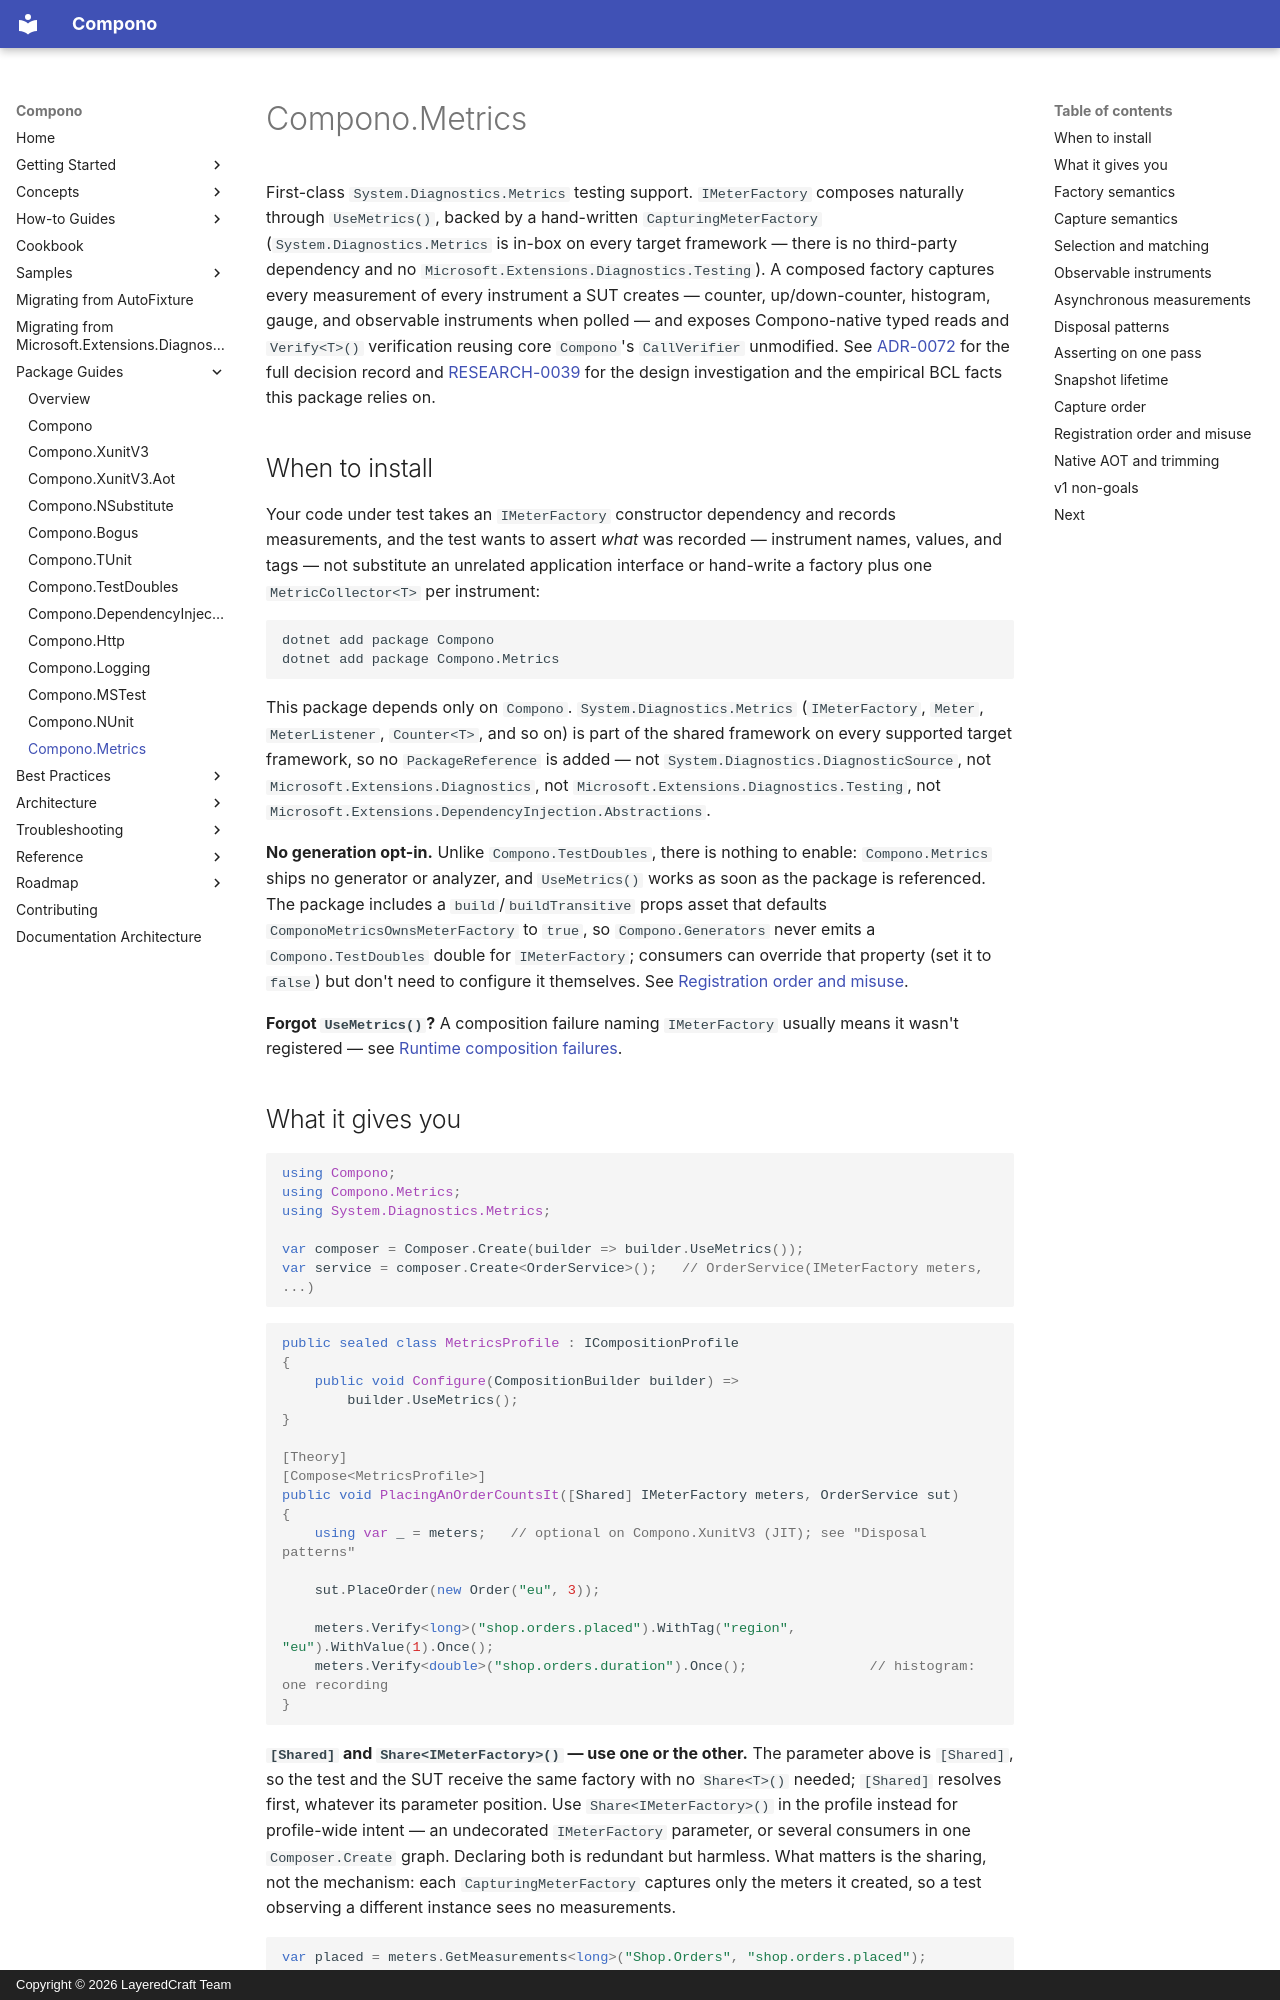

repository: LayeredCraft/compono · page: packages/compono-metrics/index.html · generator: mkdocs · copyright: Copyright © 2026 LayeredCraft Team

# Compono.Metrics

First-class `System.Diagnostics.Metrics` testing support. `IMeterFactory`
composes naturally through `UseMetrics()`, backed by a hand-written
`CapturingMeterFactory` (`System.Diagnostics.Metrics` is in-box on every
target framework — there is no third-party dependency and no
`Microsoft.Extensions.Diagnostics.Testing`). A composed factory captures
every measurement of every instrument a SUT creates — counter,
up/down-counter, histogram, gauge, and observable instruments when polled
— and exposes Compono-native typed reads and `Verify<T>()` verification
reusing core `Compono`'s `CallVerifier` unmodified. See
[ADR-0072](../adr/0072-compono-metrics-testing-support-package.md) for the
full decision record and
[RESEARCH-0039](../research/0039-issue-165-metrics-testing-admission.md)
for the design investigation and the empirical BCL facts this package
relies on.

## When to install

Your code under test takes an `IMeterFactory` constructor dependency and
records measurements, and the test wants to assert *what* was recorded —
instrument names, values, and tags — not substitute an unrelated
application interface or hand-write a factory plus one
`MetricCollector<T>` per instrument:

```bash
dotnet add package Compono
dotnet add package Compono.Metrics
```

This package depends only on `Compono`. `System.Diagnostics.Metrics`
(`IMeterFactory`, `Meter`, `MeterListener`, `Counter<T>`, and so on) is
part of the shared framework on every supported target framework, so no
`PackageReference` is added — not `System.Diagnostics.DiagnosticSource`,
not `Microsoft.Extensions.Diagnostics`, not
`Microsoft.Extensions.Diagnostics.Testing`, not
`Microsoft.Extensions.DependencyInjection.Abstractions`.

**No generation opt-in.** Unlike `Compono.TestDoubles`, there is nothing to
enable: `Compono.Metrics` ships no generator or analyzer, and `UseMetrics()`
works as soon as the package is referenced. The package includes a
`build`/`buildTransitive` props asset that defaults
`ComponoMetricsOwnsMeterFactory` to `true`, so `Compono.Generators` never
emits a `Compono.TestDoubles` double for `IMeterFactory`; consumers can
override that property (set it to `false`) but don't need to configure it
themselves. See
[Registration order and misuse](#registration-order-and-misuse).

**Forgot `UseMetrics()`?** A composition failure naming `IMeterFactory`
usually means it wasn't registered — see [Runtime composition
failures](../troubleshooting/common-errors.md#runtime-composition-failures).
